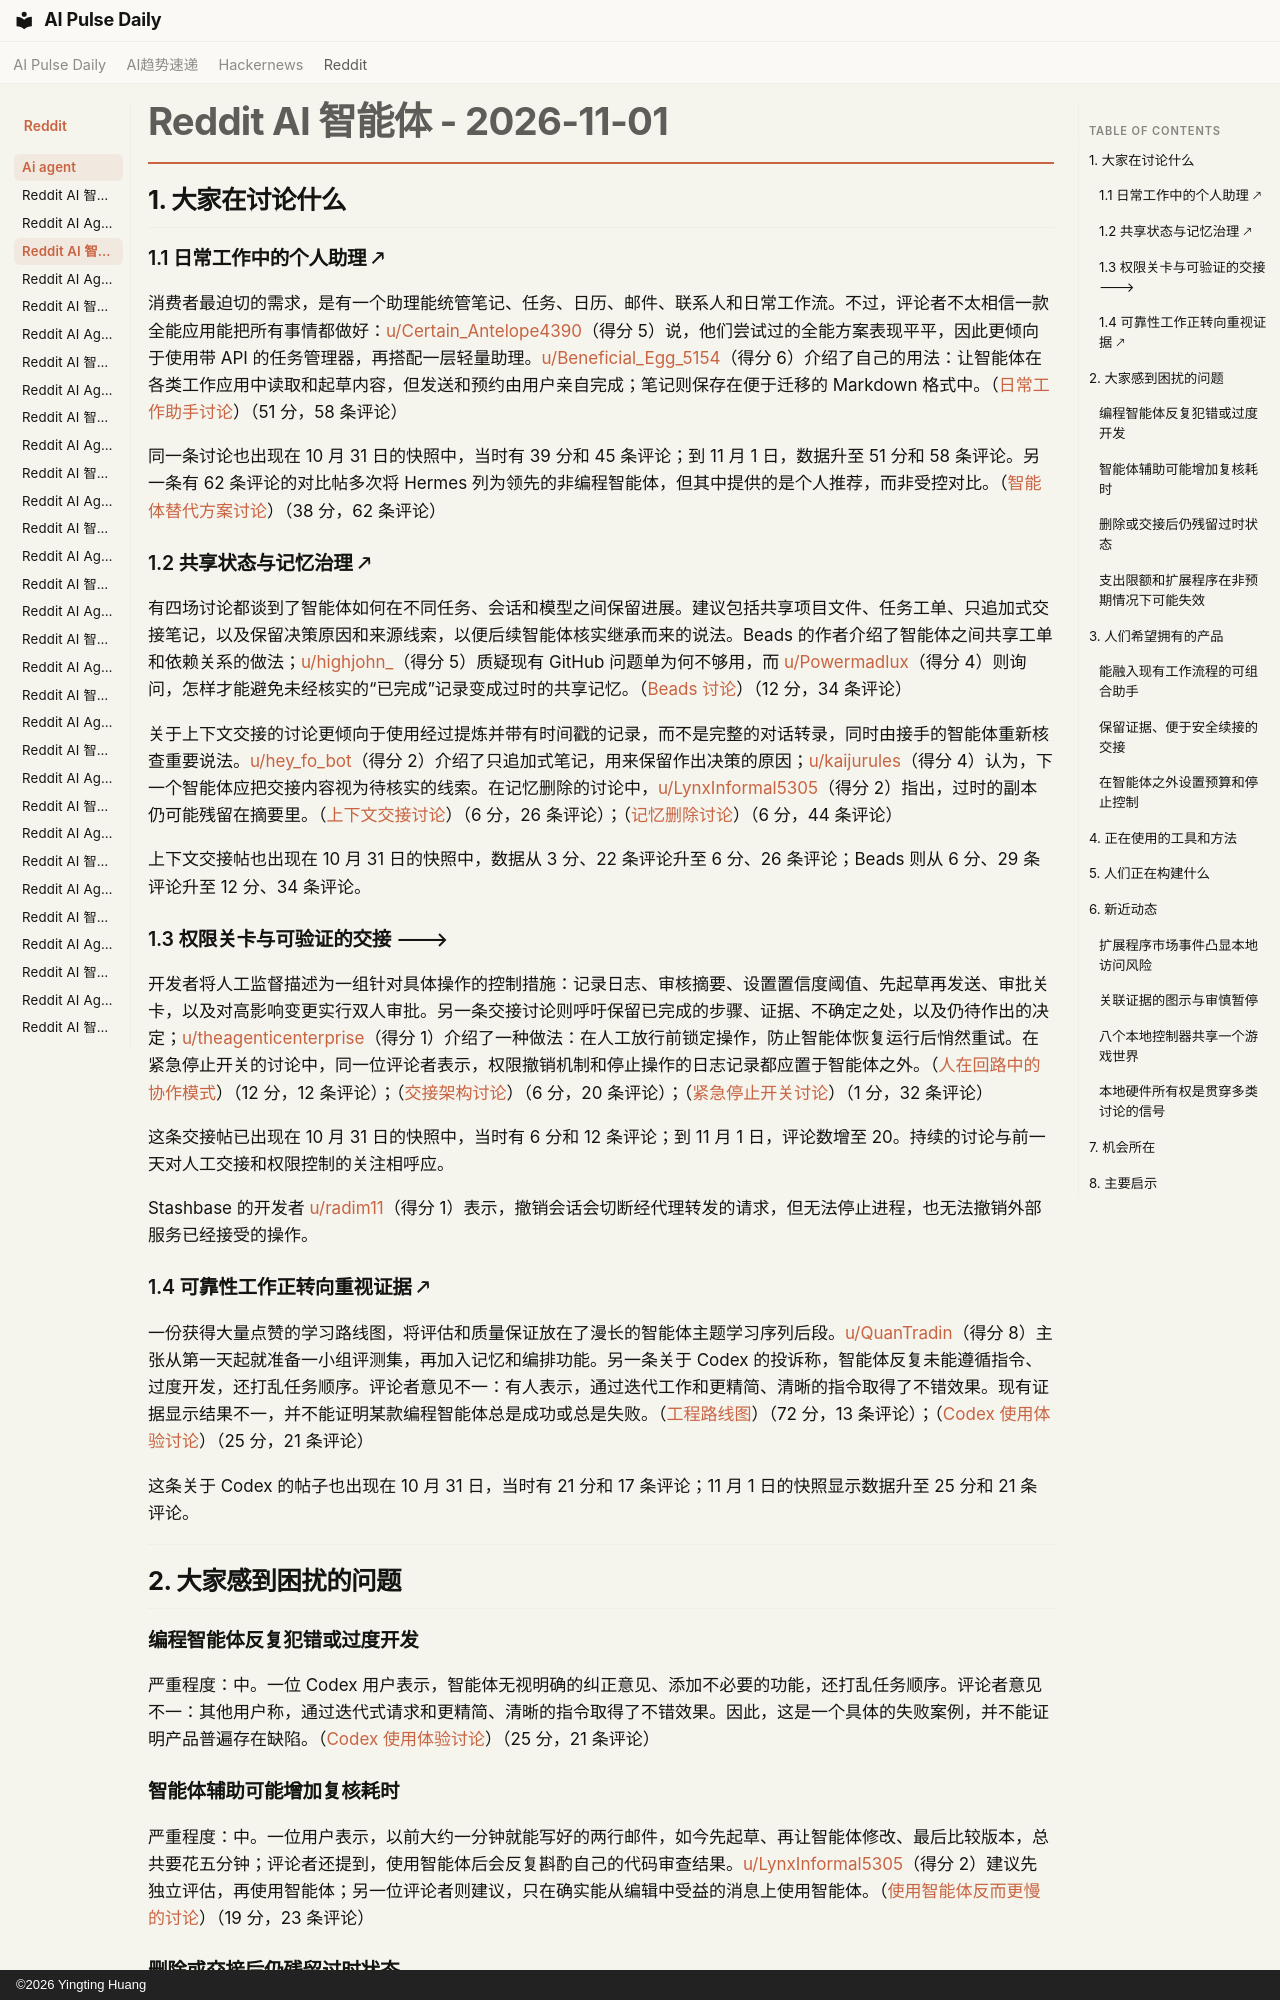

repository: vibewatch/vibewatch.github.io · page: reddit/ai-agent/2026-11-01.zh/index.html · generator: mkdocs · copyright: ©2026 Yingting Huang

# Reddit AI 智能体 - 2026-11-01

## 1. 大家在讨论什么

### 1.1 日常工作中的个人助理 🡕

消费者最迫切的需求，是有一个助理能统管笔记、任务、日历、邮件、联系人和日常工作流。不过，评论者不太相信一款全能应用能把所有事情都做好：[u/Certain_Antelope4390](https://www.reddit.com/user/Certain_Antelope4390)（得分 5）说，他们尝试过的全能方案表现平平，因此更倾向于使用带 API 的任务管理器，再搭配一层轻量助理。[u/Beneficial_Egg_5154](https://www.reddit.com/user/Beneficial_Egg_5154)（得分 6）介绍了自己的用法：让智能体在各类工作应用中读取和起草内容，但发送和预约由用户亲自完成；笔记则保存在便于迁移的 Markdown 格式中。（[日常工作助手讨论](https://www.reddit.com/r/AI_Agents/comments/1xk6hq7/whats_the_best_ai_personal_assistant_for_actually/)）（51 分，58 条评论）

同一条讨论也出现在 10 月 31 日的快照中，当时有 39 分和 45 条评论；到 11 月 1 日，数据升至 51 分和 58 条评论。另一条有 62 条评论的对比帖多次将 Hermes 列为领先的非编程智能体，但其中提供的是个人推荐，而非受控对比。（[智能体替代方案讨论](https://www.reddit.com/r/AI_Agents/comments/1xkpb68/who_replaced_openclaws_throne/)）（38 分，62 条评论）

### 1.2 共享状态与记忆治理 🡕

有四场讨论都谈到了智能体如何在不同任务、会话和模型之间保留进展。建议包括共享项目文件、任务工单、只追加式交接笔记，以及保留决策原因和来源线索，以便后续智能体核实继承而来的说法。Beads 的作者介绍了智能体之间共享工单和依赖关系的做法；[u/highjohn_](https://www.reddit.com/user/highjohn_)（得分 5）质疑现有 GitHub 问题单为何不够用，而 [u/Powermadlux](https://www.reddit.com/user/Powermadlux)（得分 4）则询问，怎样才能避免未经核实的“已完成”记录变成过时的共享记忆。（[Beads 讨论](https://www.reddit.com/r/AI_Agents/comments/1xk6gol/90_of_problems_here_are_solved_by_beads/)）（12 分，34 条评论）

关于上下文交接的讨论更倾向于使用经过提炼并带有时间戳的记录，而不是完整的对话转录，同时由接手的智能体重新核查重要说法。[u/hey_fo_bot](https://www.reddit.com/user/hey_fo_bot)（得分 2）介绍了只追加式笔记，用来保留作出决策的原因；[u/kaijurules](https://www.reddit.com/user/kaijurules)（得分 4）认为，下一个智能体应把交接内容视为待核实的线索。在记忆删除的讨论中，[u/LynxInformal5305](https://www.reddit.com/user/LynxInformal5305)（得分 2）指出，过时的副本仍可能残留在摘要里。（[上下文交接讨论](https://www.reddit.com/r/AI_Agents/comments/1xk56hf/context_soup_when_work_moves_between_agents_or/)）（6 分，26 条评论）；（[记忆删除讨论](https://www.reddit.com/r/AI_Agents/comments/1xkmlj1/when_do_you_delete_a_memory_instead_of_updating_it/)）（6 分，44 条评论）

上下文交接帖也出现在 10 月 31 日的快照中，数据从 3 分、22 条评论升至 6 分、26 条评论；Beads 则从 6 分、29 条评论升至 12 分、34 条评论。

### 1.3 权限关卡与可验证的交接 🡒

开发者将人工监督描述为一组针对具体操作的控制措施：记录日志、审核摘要、设置置信度阈值、先起草再发送、审批关卡，以及对高影响变更实行双人审批。另一条交接讨论则呼吁保留已完成的步骤、证据、不确定之处，以及仍待作出的决定；[u/theagenticenterprise](https://www.reddit.com/user/theagenticenterprise)（得分 1）介绍了一种做法：在人工放行前锁定操作，防止智能体恢复运行后悄然重试。在紧急停止开关的讨论中，同一位评论者表示，权限撤销机制和停止操作的日志记录都应置于智能体之外。（[人在回路中的协作模式](https://www.reddit.com/r/AI_Agents/comments/1xl2o0m/6_humanintheloop_patterns_for_agents_from/)）（12 分，12 条评论）；（[交接架构讨论](https://www.reddit.com/r/aiagents/comments/1xk2tpx/the_human_handoff_shouldnt_be_a_fallback_in_an_ai/)）（6 分，20 条评论）；（[紧急停止开关讨论](https://www.reddit.com/r/AgentsOfAI/comments/1xl4zlr/whats_your_kill_switch_for_agents_that_take_real/)）（1 分，32 条评论）

这条交接帖已出现在 10 月 31 日的快照中，当时有 6 分和 12 条评论；到 11 月 1 日，评论数增至 20。持续的讨论与前一天对人工交接和权限控制的关注相呼应。

Stashbase 的开发者 [u/radim11](https://www.reddit.com/user/radim11)（得分 1）表示，撤销会话会切断经代理转发的请求，但无法停止进程，也无法撤销外部服务已经接受的操作。

### 1.4 可靠性工作正转向重视证据 🡕

一份获得大量点赞的学习路线图，将评估和质量保证放在了漫长的智能体主题学习序列后段。[u/QuanTradin](https://www.reddit.com/user/QuanTradin)（得分 8）主张从第一天起就准备一小组评测集，再加入记忆和编排功能。另一条关于 Codex 的投诉称，智能体反复未能遵循指令、过度开发，还打乱任务顺序。评论者意见不一：有人表示，通过迭代工作和更精简、清晰的指令取得了不错效果。现有证据显示结果不一，并不能证明某款编程智能体总是成功或总是失败。（[工程路线图](https://www.reddit.com/r/AI_Agents/comments/1xkqwmo/6month_agentic_ai_engineering_roadmap/)）（72 分，13 条评论）；（[Codex 使用体验讨论](https://www.reddit.com/r/AI_Agents/comments/1xkctap/codex_is_bad/)）（25 分，21 条评论）

这条关于 Codex 的帖子也出现在 10 月 31 日，当时有 21 分和 17 条评论；11 月 1 日的快照显示数据升至 25 分和 21 条评论。



---



## 2. 大家感到困扰的问题

### 编程智能体反复犯错或过度开发

严重程度：中。一位 Codex 用户表示，智能体无视明确的纠正意见、添加不必要的功能，还打乱任务顺序。评论者意见不一：其他用户称，通过迭代式请求和更精简、清晰的指令取得了不错效果。因此，这是一个具体的失败案例，并不能证明产品普遍存在缺陷。（[Codex 使用体验讨论](https://www.reddit.com/r/AI_Agents/comments/1xkctap/codex_is_bad/)）（25 分，21 条评论）

### 智能体辅助可能增加复核耗时

严重程度：中。一位用户表示，以前大约一分钟就能写好的两行邮件，如今先起草、再让智能体修改、最后比较版本，总共要花五分钟；评论者还提到，使用智能体后会反复斟酌自己的代码审查结果。[u/LynxInformal5305](https://www.reddit.com/user/LynxInformal5305)（得分 2）建议先独立评估，再使用智能体；另一位评论者则建议，只在确实能从编辑中受益的消息上使用智能体。（[使用智能体反而更慢的讨论](https://www.reddit.com/r/AI_Agents/comments/1xkxpfb/whats_something_you_do_slower_now_because_you/)）（19 分，23 条评论）

### 删除或交接后仍残留过时状态

严重程度：中；如果操作依赖过时的值，后果会更加严重。 [u/LynxInformal5305](https://www.reddit.com/user/LynxInformal5305)（得分 2）表示，已删除的信息仍可能留在先前写好的摘要中；[u/Powermadlux](https://www.reddit.com/user/Powermadlux)（得分 4）则提醒，未经核实的“已完成”备注可能被后续沿用为事实。建议的规避方法包括：删除后重新查询、保留来源链接，以及在采取行动前核实继承来的说法。([记忆删除讨论](https://www.reddit.com/r/AI_Agents/comments/1xkmlj1/when_do_you_delete_a_memory_instead_of_updating_it/))（6 票，44 条评论）；([Beads 讨论](https://www.reddit.com/r/AI_Agents/comments/1xk6gol/90_of_problems_here_are_solved_by_beads/))（12 票，34 条评论）
